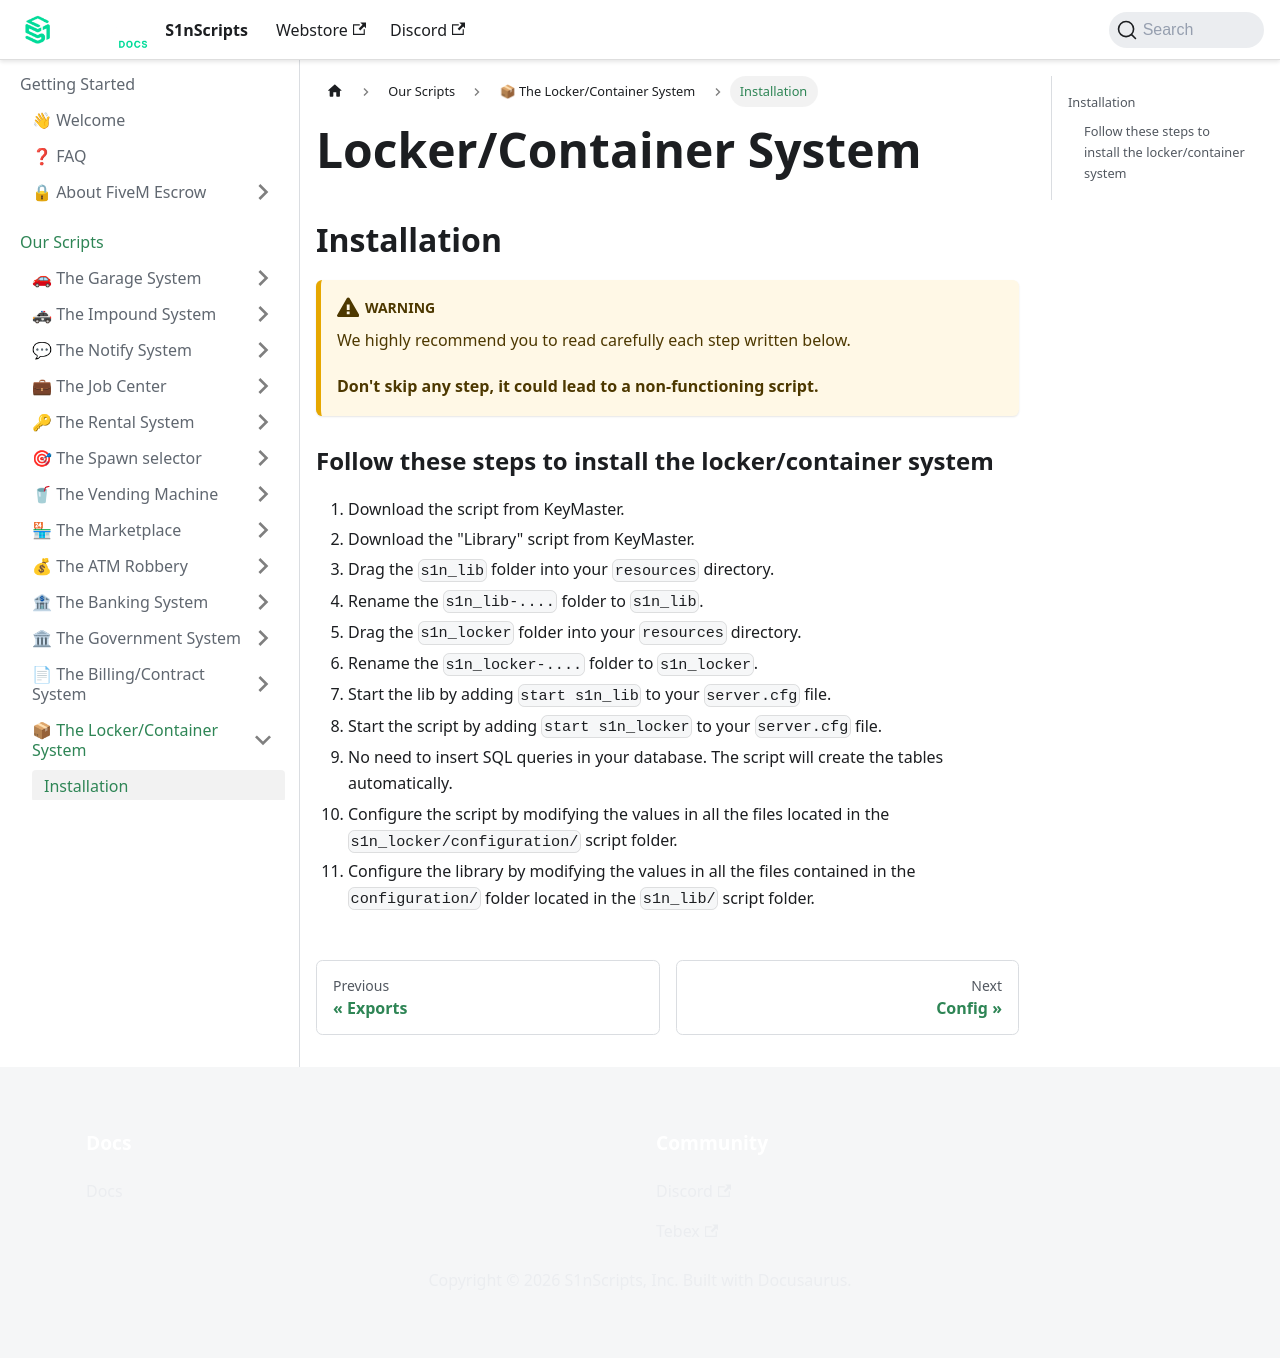

repository: S1nScripts/docs.s1nscripts.com · page: docs/locker/install.html · generator: docusaurus

---
sidebar_position: 1
title: Installation
sidebar_label: Installation
---

# Locker/Container System
## Installation

:::warning

We highly recommend you to read carefully each step written below.

**Don't skip any step, it could lead to a non-functioning script.**

:::

### Follow these steps to install the locker/container system


1. Download the script from KeyMaster.
2. Download the "Library" script from KeyMaster.
3. Drag the `s1n_lib` folder into your `resources` directory.
4. Rename the `s1n_lib-....` folder to `s1n_lib`.
5. Drag the `s1n_locker` folder into your `resources` directory.
6. Rename the `s1n_locker-....` folder to `s1n_locker`.
7. Start the lib by adding `start s1n_lib` to your `server.cfg` file.
8. Start the script by adding `start s1n_locker` to your `server.cfg` file.
9. No need to insert SQL queries in your database. The script will create the tables automatically.
10. Configure the script by modifying the values in all the files located in the `s1n_locker/configuration/` script folder.
11. Configure the library by modifying the values in all the files contained in the `configuration/` folder located in the `s1n_lib/` script folder.
